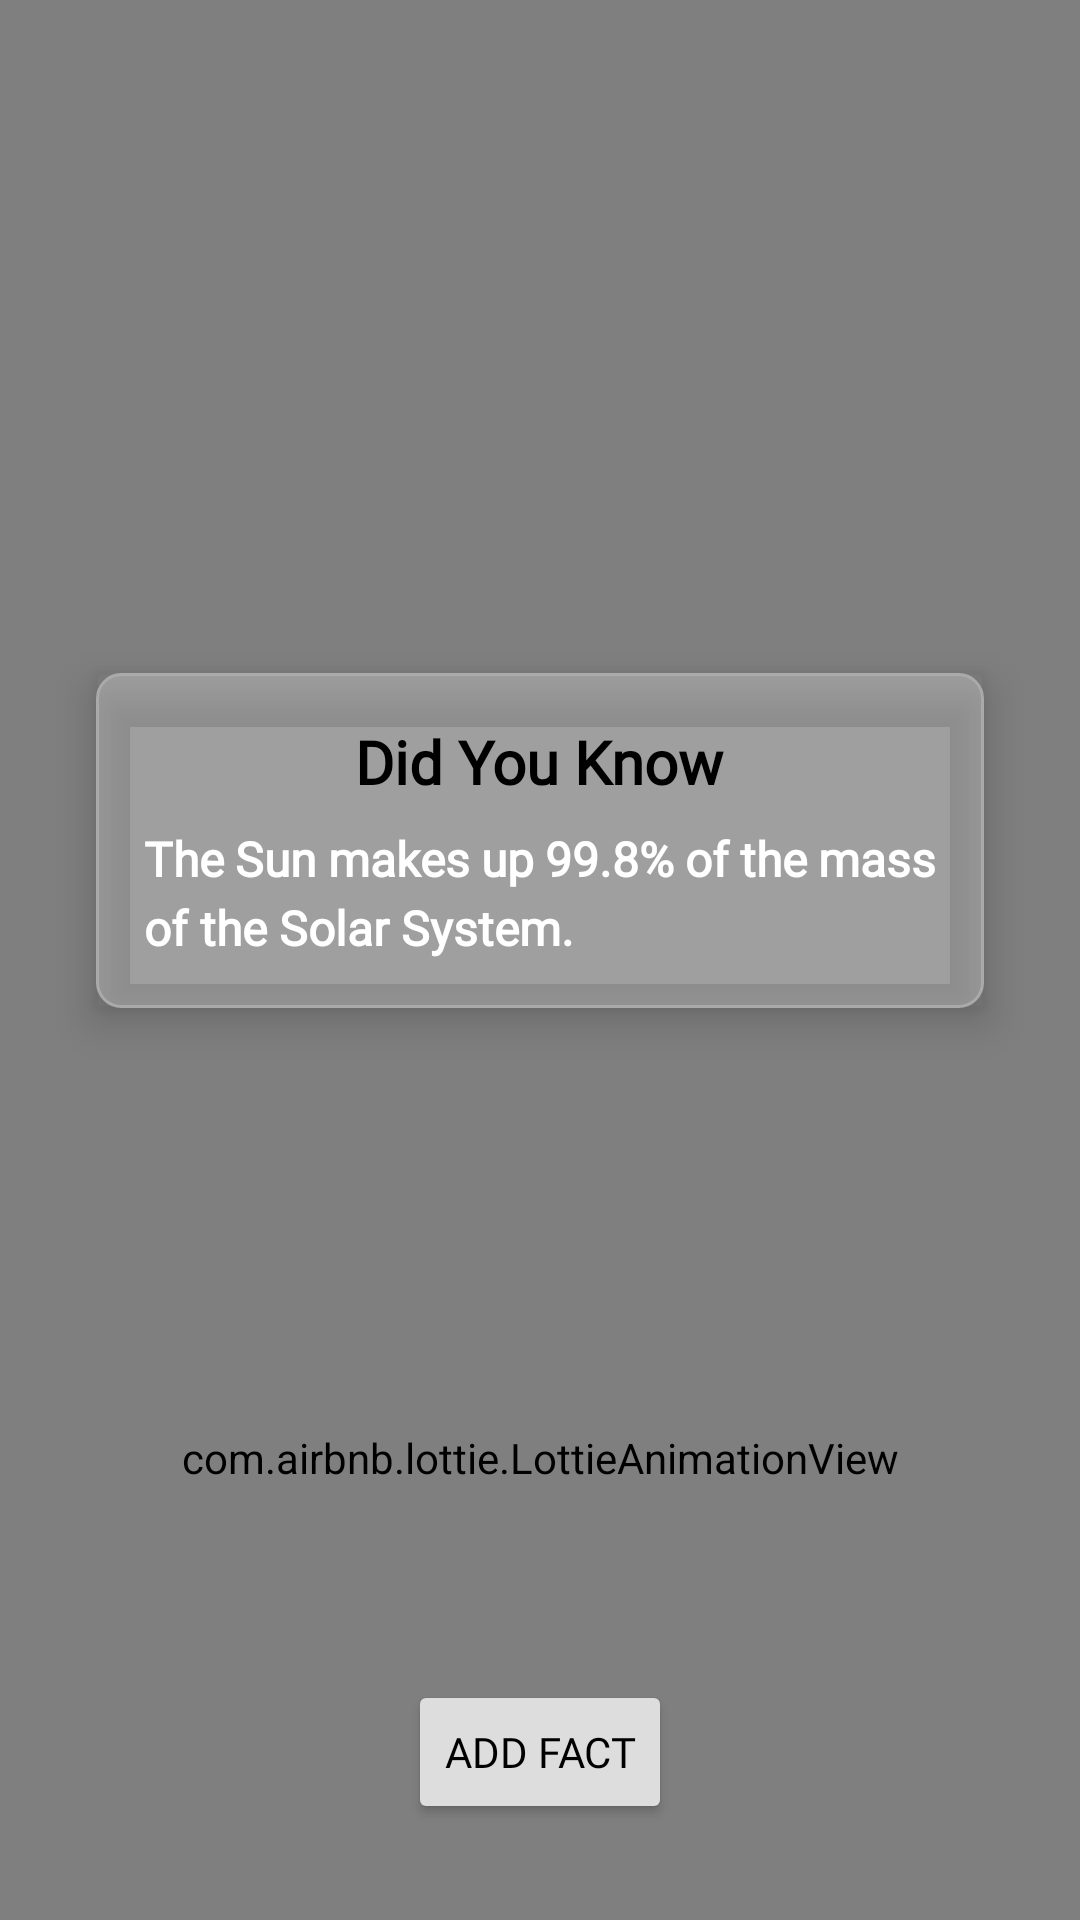

Layout XML and referenced resources for this Android screen:
<!-- AndroidManifest.xml: application theme Theme.LunarPhase -->
<!-- res/layout/fragment_facts.xml -->
<androidx.constraintlayout.widget.ConstraintLayout
    xmlns:android="http://schemas.android.com/apk/res/android"
    xmlns:tools="http://schemas.android.com/tools"
    xmlns:app="http://schemas.android.com/apk/res-auto"
    android:id="@+id/rootLayout"
    android:layout_width="match_parent"
    android:layout_height="match_parent"
    tools:context=".FactsFragment">

    <VideoView
        android:id="@+id/videoBackground"
        android:layout_width="0dp"
        android:layout_height="0dp"
        android:focusable="false"
        android:clickable="false"
        app:layout_constraintTop_toTopOf="parent"
        app:layout_constraintBottom_toBottomOf="parent"
        app:layout_constraintStart_toStartOf="parent"
        app:layout_constraintEnd_toEndOf="parent" />

    <androidx.cardview.widget.CardView
        android:id="@+id/factCard"
        android:layout_width="0dp"
        android:layout_height="wrap_content"
        android:clickable="true"
        android:focusable="true"
        app:cardElevation="8dp"
        app:cardBackgroundColor="@android:color/transparent"
        app:layout_constraintTop_toTopOf="parent"
        app:layout_constraintBottom_toTopOf="@id/btnAddFact"
        app:layout_constraintStart_toStartOf="parent"
        app:layout_constraintEnd_toEndOf="parent"
        app:layout_constraintVertical_bias="0.5"
        android:layout_marginHorizontal="32dp">

        <LinearLayout
            android:layout_width="match_parent"
            android:layout_height="wrap_content"
            android:orientation="vertical"
            android:padding="16dp"
            android:background="@drawable/edittext_border">

            <TextView
                android:id="@+id/tvFactHeading"
                android:layout_width="wrap_content"
                android:layout_height="wrap_content"
                android:text="Did You Know"
                android:textColor="#000000"
                android:textSize="20sp"
                android:textStyle="bold"
                android:fontFamily="@font/orbitron_bold"
                android:layout_gravity="center_horizontal" />

            <TextView
                android:id="@+id/tvFactDescription"
                android:layout_width="match_parent"
                android:layout_height="wrap_content"
                android:text="The Sun makes up 99.8% of the mass of the Solar System."
                android:textColor="#FFFFFF"
                android:textStyle="bold"
                android:textSize="16sp"
                android:fontFamily="@font/space_grotesk"
                android:lineSpacingExtra="4dp"
                android:layout_marginTop="8dp"
                android:textAlignment="viewStart"
                android:justificationMode="inter_word" />
        </LinearLayout>
    </androidx.cardview.widget.CardView>

    <LinearLayout
        android:id="@+id/reactionLayout"
        android:layout_width="wrap_content"
        android:layout_height="wrap_content"
        android:orientation="horizontal"
        android:layout_marginTop="12dp"
        android:layout_marginStart="35dp"
        app:layout_constraintTop_toBottomOf="@id/factCard"
        app:layout_constraintStart_toStartOf="parent">

        <ImageView
            android:id="@+id/thumbUp"
            android:layout_width="40dp"
            android:layout_height="40dp"
            android:src="@drawable/like"
            app:tint="#39AF3E"
            android:padding="5dp"
            android:contentDescription="Thumbs Up"
            android:background="?attr/selectableItemBackgroundBorderless" />

        <ImageView
            android:id="@+id/thumbDown"
            android:layout_width="40dp"
            android:layout_height="40dp"
            android:src="@drawable/dislike"
            app:tint="#E53935"
            android:padding="5dp"
            android:contentDescription="Thumbs Down"
            android:layout_marginStart="16dp"
            android:background="?attr/selectableItemBackgroundBorderless" />
    </LinearLayout>

    <com.airbnb.lottie.LottieAnimationView
        android:id="@+id/swipeUpAnimation"
        android:layout_width="300dp"
        android:layout_height="300dp"
        app:lottie_autoPlay="false"
        android:visibility="visible"
        app:lottie_loop="false"
        app:lottie_speed="1"
        app:lottie_rawRes="@raw/animation"
        app:layout_constraintTop_toBottomOf="@id/factCard"
        app:layout_constraintStart_toStartOf="parent"
        app:layout_constraintEnd_toEndOf="parent" />


    
    <androidx.appcompat.widget.AppCompatButton
        android:id="@+id/btnAddFact"
        android:layout_width="wrap_content"
        android:layout_height="wrap_content"
        android:text="Add Fact"
        android:textColor="#000000"
        android:backgroundTint="#DDDDDD"
        app:layout_constraintBottom_toBottomOf="parent"
        app:layout_constraintStart_toStartOf="parent"
        app:layout_constraintEnd_toEndOf="parent"
        android:layout_marginBottom="32dp"
        android:fontFamily="@font/orbitron_bold" />

</androidx.constraintlayout.widget.ConstraintLayout>
<!-- resources referenced by this layout -->
<resources>
  <!-- drawable edittext_border (drawable) -->
  <?xml version="1.0" encoding="utf-8"?>
  <selector xmlns:android="http://schemas.android.com/apk/res/android">
      <item android:state_focused="true">
          <shape android:shape="rectangle">
              <corners android:radius="8dp"/>
              <solid android:color="#60FFFFFF"/>
              <stroke android:width="2dp" android:color="#FFFFFF"/> </shape>
      </item>
  
      <item android:state_pressed="true">
          <shape android:shape="rectangle">
              <corners android:radius="8dp"/>
              <solid android:color="#50FFFFFF"/> <stroke android:width="1.5dp" android:color="#CCCCCC"/> </shape>
      </item>
  
      <item>
          <shape android:shape="rectangle">
              <corners android:radius="8dp"/>
              <solid android:color="#40FFFFFF"/> <stroke android:width="1dp" android:color="#AAAAAA"/> </shape>
      </item>
  </selector>
  <style name="Theme.LunarPhase" parent="Base.Theme.LunarPhase" />
  <style name="Base.Theme.LunarPhase" parent="Theme.Material3.DayNight.NoActionBar">
          
          
          <item name="colorOnPrimary">@color/white</item>
          <item name="colorControlHighlight">@color/white</item>
      </style>
  <color name="white">#FFFFFFFF</color>
</resources>
